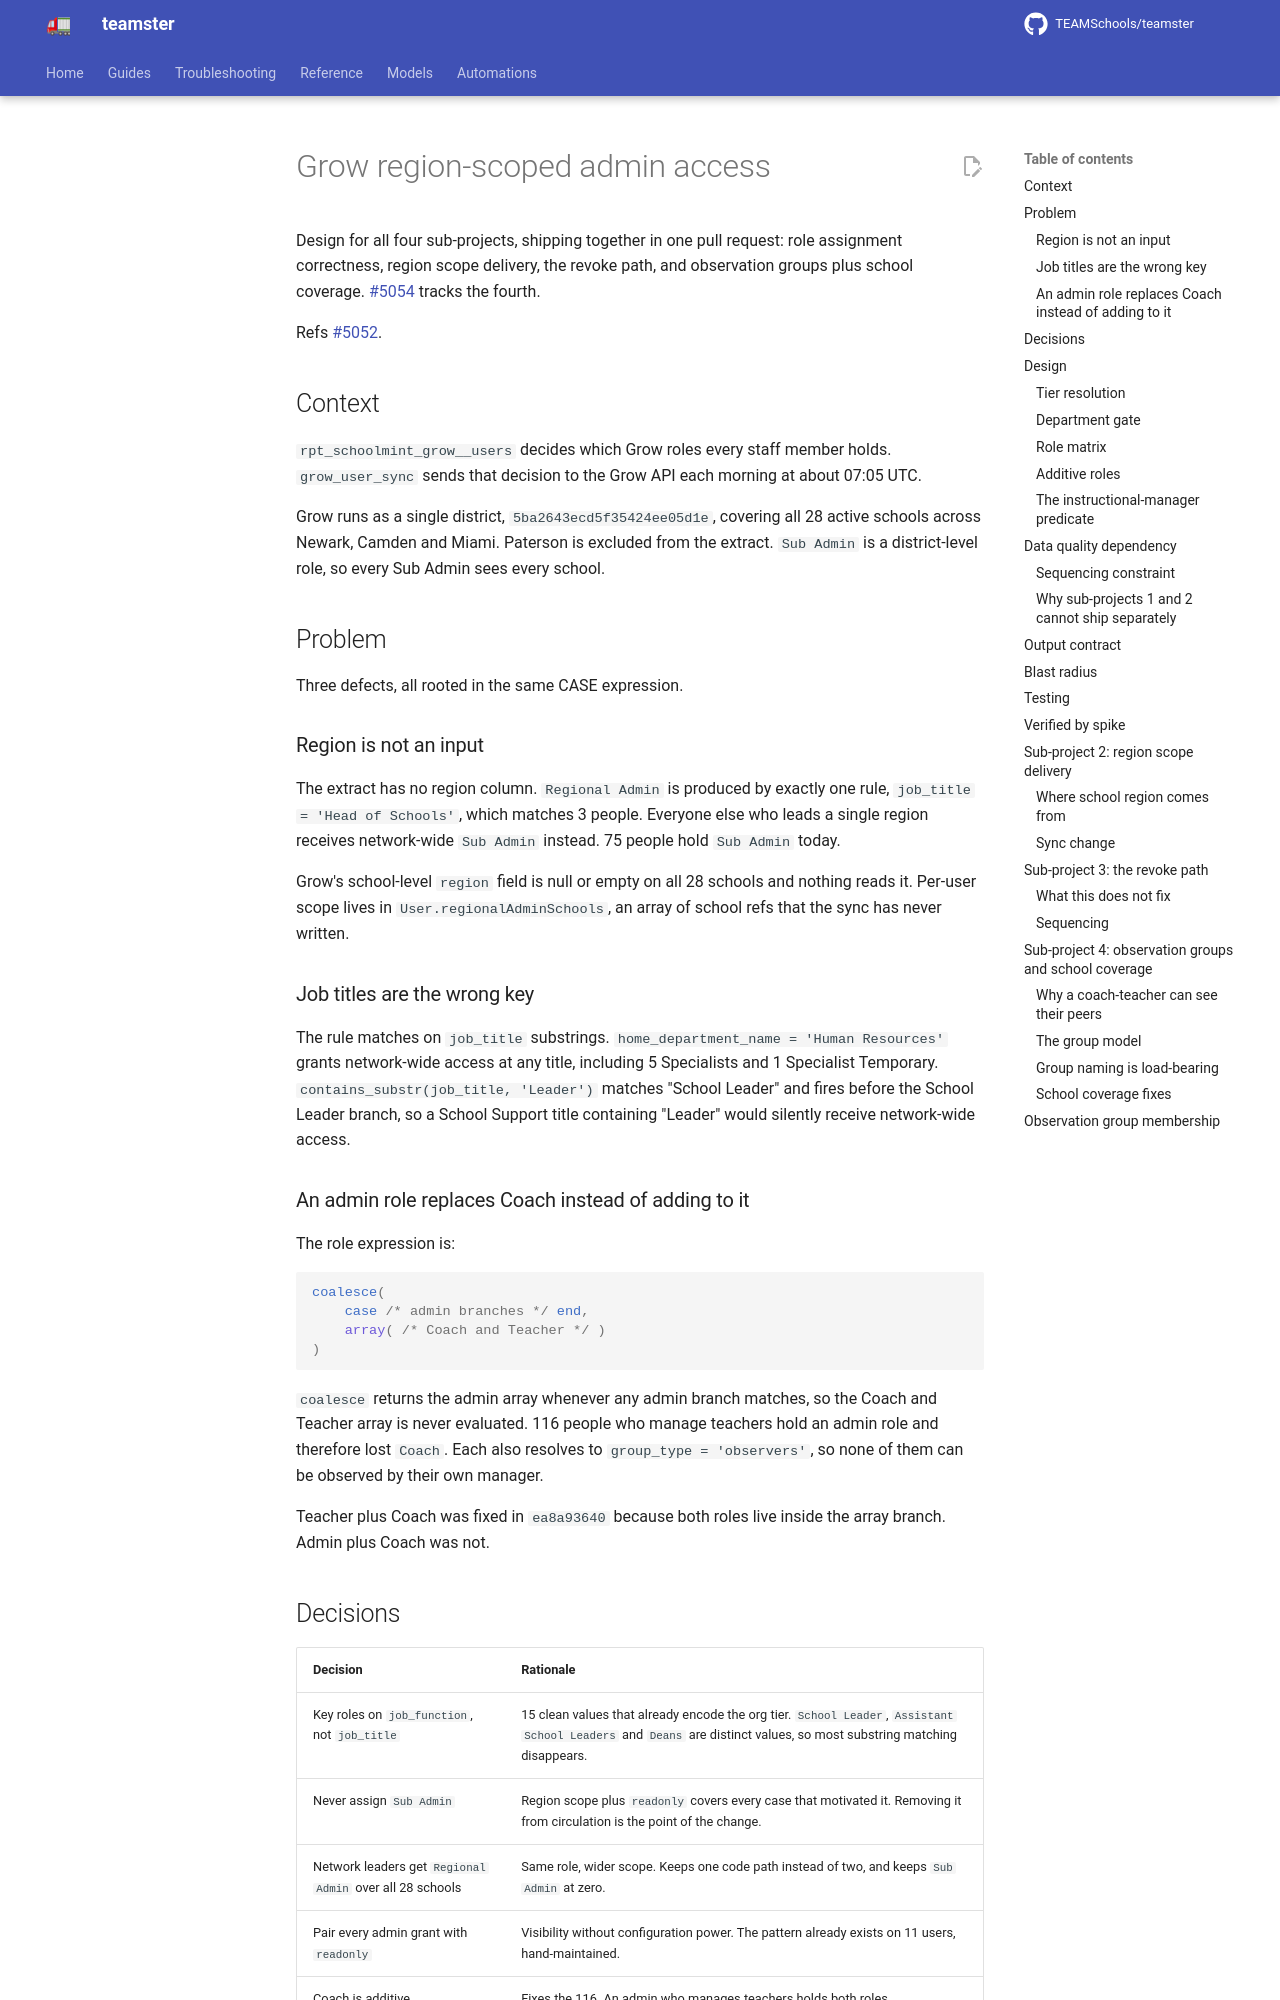

repository: TEAMSchools/teamster · page: superpowers/specs/2026-08-28-grow-region-scoped-admin-design/index.html · generator: mkdocs

# Grow region-scoped admin access

Design for all four sub-projects, shipping together in one pull request: role
assignment correctness, region scope delivery, the revoke path, and observation
groups plus school coverage.
[#5054](https://github.com/TEAMSchools/teamster/issues/5054) tracks the fourth.

Refs [#5052](https://github.com/TEAMSchools/teamster/issues/5052).

## Context

`rpt_schoolmint_grow__users` decides which Grow roles every staff member holds.
`grow_user_sync` sends that decision to the Grow API each morning at about 07:05
UTC.

Grow runs as a single district, `5ba2643ecd5f35424ee05d1e`, covering all 28
active schools across Newark, Camden and Miami. Paterson is excluded from the
extract. `Sub Admin` is a district-level role, so every Sub Admin sees every
school.

## Problem

Three defects, all rooted in the same CASE expression.

### Region is not an input

The extract has no region column. `Regional Admin` is produced by exactly one
rule, `job_title = 'Head of Schools'`, which matches 3 people. Everyone else who
leads a single region receives network-wide `Sub Admin` instead. 75 people hold
`Sub Admin` today.

Grow's school-level `region` field is null or empty on all 28 schools and
nothing reads it. Per-user scope lives in `User.regionalAdminSchools`, an array
of school refs that the sync has never written.

### Job titles are the wrong key

The rule matches on `job_title` substrings.
`home_department_name = 'Human Resources'` grants network-wide access at any
title, including 5 Specialists and 1 Specialist Temporary.
`contains_substr(job_title, 'Leader')` matches "School Leader" and fires before
the School Leader branch, so a School Support title containing "Leader" would
silently receive network-wide access.

### An admin role replaces Coach instead of adding to it

The role expression is:

```sql
coalesce(
    case /* admin branches */ end,
    array( /* Coach and Teacher */ )
)
```

`coalesce` returns the admin array whenever any admin branch matches, so the
Coach and Teacher array is never evaluated. 116 people who manage teachers hold
an admin role and therefore lost `Coach`. Each also resolves to
`group_type = 'observers'`, so none of them can be observed by their own
manager.

Teacher plus Coach was fixed in `ea8a93640` because both roles live inside the
array branch. Admin plus Coach was not.
